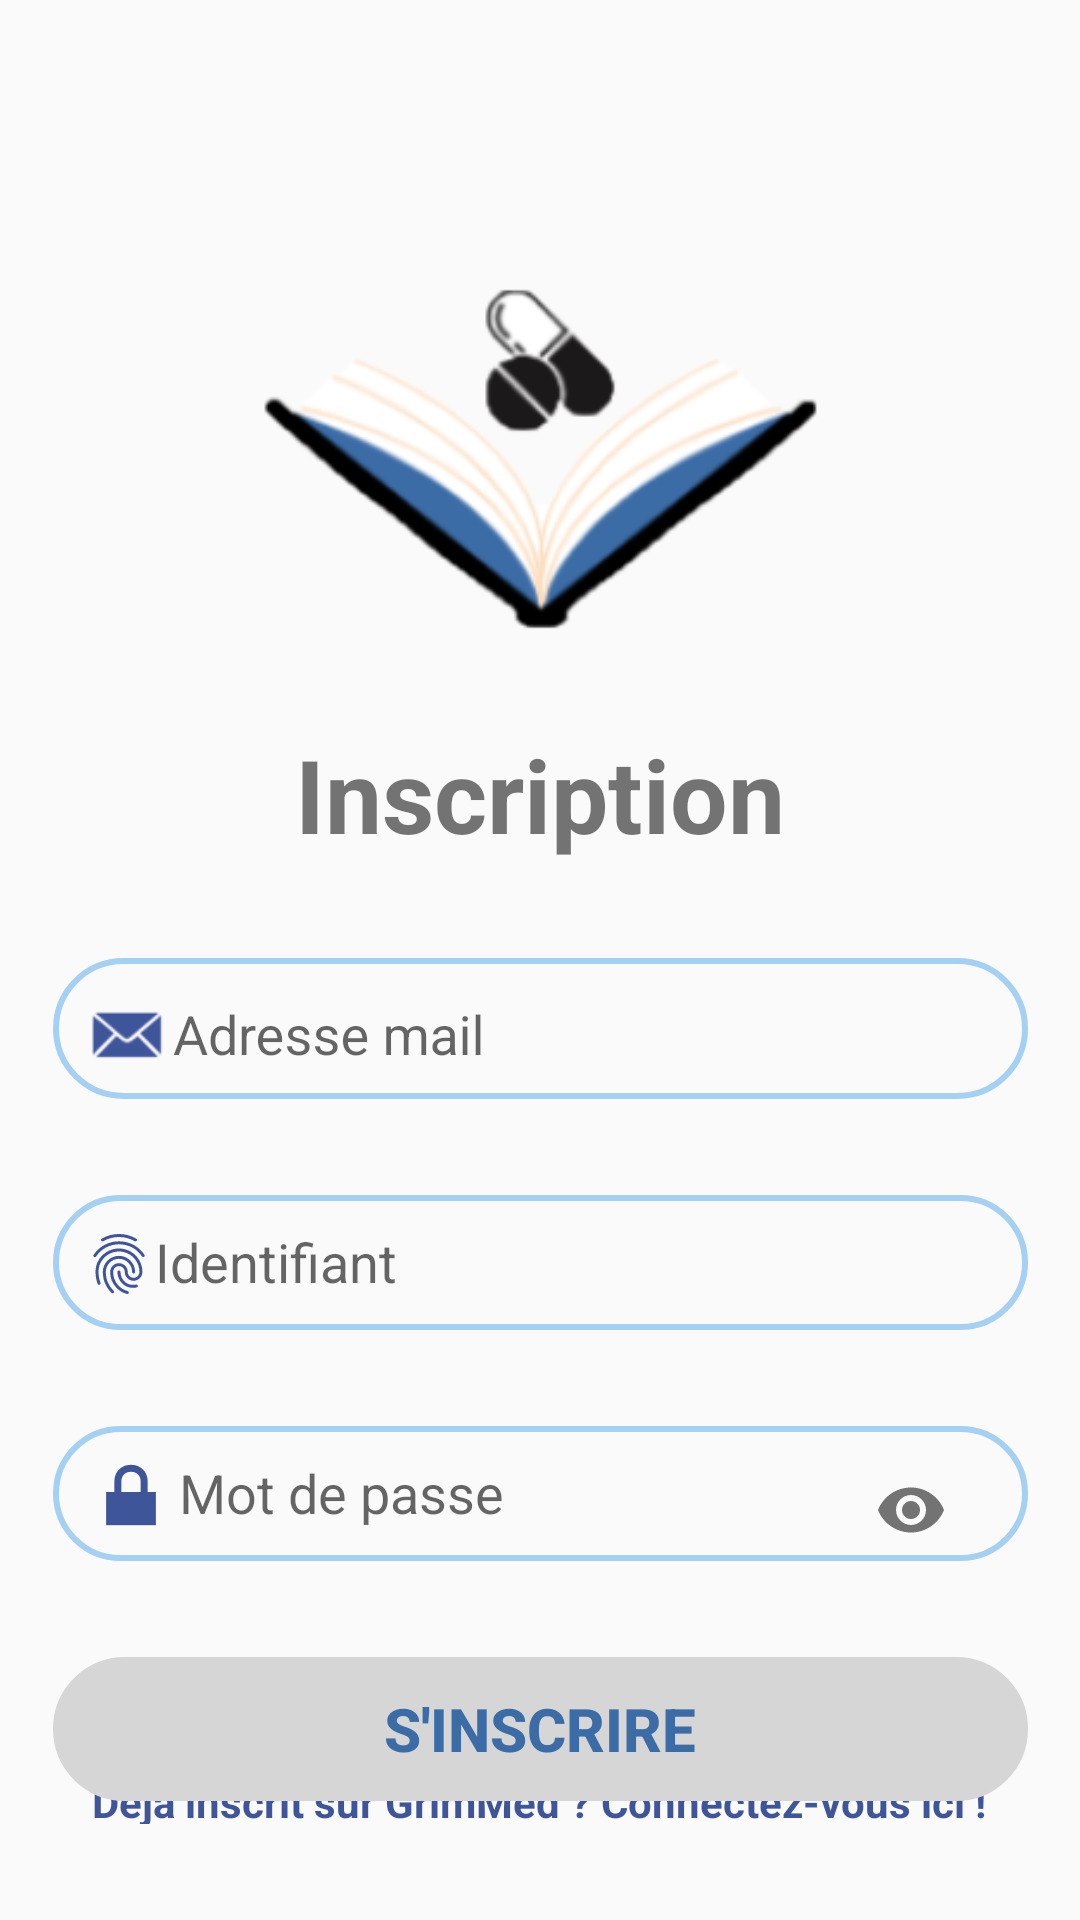

Produce the Android XML layout that renders to this screen, including the resource entries it uses.
<!-- AndroidManifest.xml: application theme Theme.Grimmed -->
<!-- res/layout/activity_page_sign.xml -->
<?xml version="1.0" encoding="utf-8"?>
<android.support.constraint.ConstraintLayout xmlns:android="http://schemas.android.com/apk/res/android"
    xmlns:app="http://schemas.android.com/apk/res-auto"
    xmlns:tools="http://schemas.android.com/tools"
    android:layout_width="match_parent"
    android:layout_height="match_parent"
    tools:context=".PageSignActivity">

    <Button
        android:id="@+id/sigPage"
        android:layout_width="0dp"
        android:layout_height="wrap_content"
        android:layout_marginTop="32dp"
        android:background="@drawable/login_page"
        android:backgroundTint="#D6D6D6"
        android:text="S'inscrire"
        android:textColor="#3C6CA6"
        android:textSize="20sp"
        android:textStyle="bold"
        app:layout_constraintEnd_toEndOf="@+id/enterPasswd"
        app:layout_constraintStart_toStartOf="@+id/enterPasswd"
        app:layout_constraintTop_toBottomOf="@+id/enterPasswd"
        />

    <TextView
        android:id="@+id/pageCo"
        android:layout_width="wrap_content"
        android:layout_height="wrap_content"
        android:layout_marginTop="32dp"
        android:fontFamily="sans-serif"
        android:text="Inscription"
        android:textSize="34sp"
        android:textStyle="bold"
        app:layout_constraintEnd_toEndOf="parent"
        app:layout_constraintStart_toStartOf="parent"
        app:layout_constraintTop_toBottomOf="@+id/imageView3"
        />

    <android.support.design.widget.TextInputLayout
        android:id="@+id/enterEmail"
        android:layout_width="325dp"
        android:layout_height="47dp"
        android:layout_marginTop="32dp"
        android:background="@drawable/login_page"
        android:drawableStart="@drawable/user"
        app:layout_constraintEnd_toEndOf="parent"
        app:layout_constraintStart_toStartOf="parent"
        app:layout_constraintTop_toBottomOf="@+id/pageCo"
        app:passwordToggleEnabled="false"
        >

        <android.support.design.widget.TextInputEditText
            android:id="@+id/caseEmail"
            android:layout_width="310dp"
            android:layout_height="wrap_content"
            android:background="@color/transparent"
            android:drawableStart="@android:drawable/sym_action_email"
            android:drawableTint="#3F559A"
            android:hint="Adresse mail"
            android:paddingStart="10dp" />
    </android.support.design.widget.TextInputLayout>

    <android.support.design.widget.TextInputLayout
        android:id="@+id/enterId"
        android:layout_width="325dp"
        android:layout_height="45dp"
        android:layout_marginTop="32dp"
        android:background="@drawable/login_page"
        android:drawableStart="@drawable/user"
        app:layout_constraintEnd_toEndOf="@+id/enterEmail"
        app:layout_constraintHorizontal_bias="0.523"
        app:layout_constraintStart_toStartOf="@+id/enterEmail"
        app:layout_constraintTop_toBottomOf="@+id/enterEmail"
        app:passwordToggleEnabled="false">
        >

        <android.support.design.widget.TextInputEditText
            android:id="@+id/caseId"
            android:layout_width="310dp"
            android:layout_height="wrap_content"
            android:background="@color/transparent"
            android:drawableStart="?android:attr/fingerprintAuthDrawable"
            android:drawableTint="#3F559A"
            android:hint="Identifiant"
            android:paddingStart="10dp"
            />
    </android.support.design.widget.TextInputLayout>


    <android.support.design.widget.TextInputLayout
        android:id="@+id/enterPasswd"
        android:layout_width="325dp"
        android:layout_height="45dp"
        android:layout_marginTop="32dp"
        android:background="@drawable/login_page"
        android:drawableStart="@drawable/user"
        app:layout_constraintEnd_toEndOf="@+id/enterId"
        app:layout_constraintHorizontal_bias="0.25"
        app:layout_constraintStart_toStartOf="@+id/enterId"
        app:layout_constraintTop_toBottomOf="@+id/enterId"
        app:passwordToggleEnabled="true"
        >

        <android.support.design.widget.TextInputEditText
            android:id="@+id/casePasswd"
            android:layout_width="310dp"
            android:layout_height="wrap_content"
            android:background="@color/transparent"
            android:drawableStart="@android:drawable/ic_lock_lock"
            android:drawableTint="#3F559A"
            android:hint="Mot de passe"
            android:paddingStart="10dp"
            android:paddingBottom="10dp"
            android:password="true"
            />
    </android.support.design.widget.TextInputLayout>

    <TextView
        android:id="@+id/redirectionLog"
        android:layout_width="wrap_content"
        android:layout_height="17dp"
        android:layout_marginBottom="32dp"
        android:text="Déjà inscrit sur GrimMed ? Connectez-vous ici !"
        android:textAllCaps="false"
        android:textColor="#3F559A"
        android:textStyle="bold"
        app:layout_constraintBottom_toBottomOf="parent"
        app:layout_constraintEnd_toEndOf="parent"
        app:layout_constraintHorizontal_bias="0.496"
        app:layout_constraintStart_toStartOf="parent"
        app:layout_constraintTop_toBottomOf="@+id/sigPage"
        app:layout_constraintVertical_bias="1.0" />

    <ImageView
        android:id="@+id/imageView3"
        android:layout_width="195dp"
        android:layout_height="114dp"
        android:layout_marginTop="96dp"
        app:layout_constraintEnd_toEndOf="parent"
        app:layout_constraintStart_toStartOf="parent"
        app:layout_constraintTop_toTopOf="parent"
        app:srcCompat="@drawable/booktrans" />

</android.support.constraint.ConstraintLayout>
<!-- resources referenced by this layout -->
<resources>
  <color name="transparent">#00FFFFFF</color>
  <!-- drawable booktrans: png bitmap (drawable, 26612 bytes) -->
  <!-- drawable login_page (drawable) -->
  <?xml version="1.0" encoding="utf-8"?>
  <shape xmlns:android="http://schemas.android.com/apk/res/android">
      <stroke android:color="@color/log" android:width="2dp"/>
      <corners android:radius="40dp"/>
  </shape>
  <!-- drawable user: png bitmap (drawable, 45409 bytes) -->
  <style name="Theme.Grimmed" parent="Theme.AppCompat.Light.DarkActionBar">
          
          <item name="colorPrimary">@color/blue</item>
          <item name="colorPrimaryDark">@color/blue</item>
          <item name="colorAccent">@color/blue</item>
          
      </style>
  <color name="log">#A4D0F3</color>
  <color name="blue">#3C6CA6</color>
</resources>
